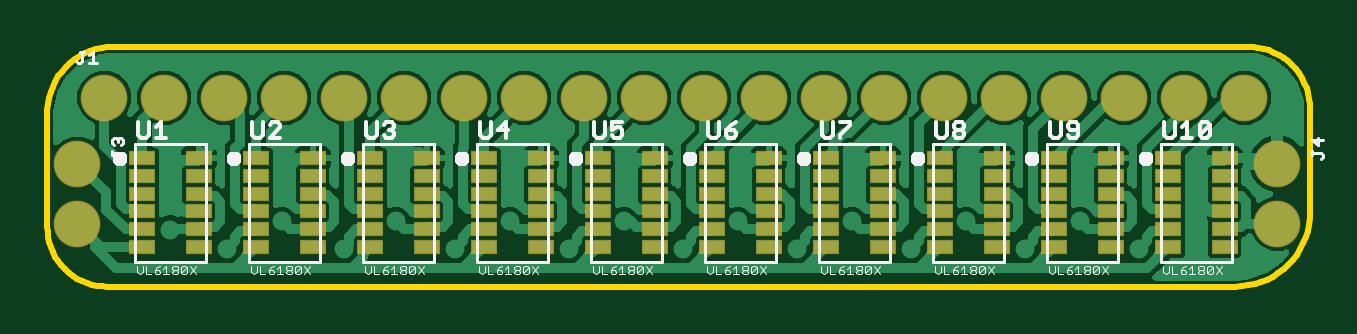
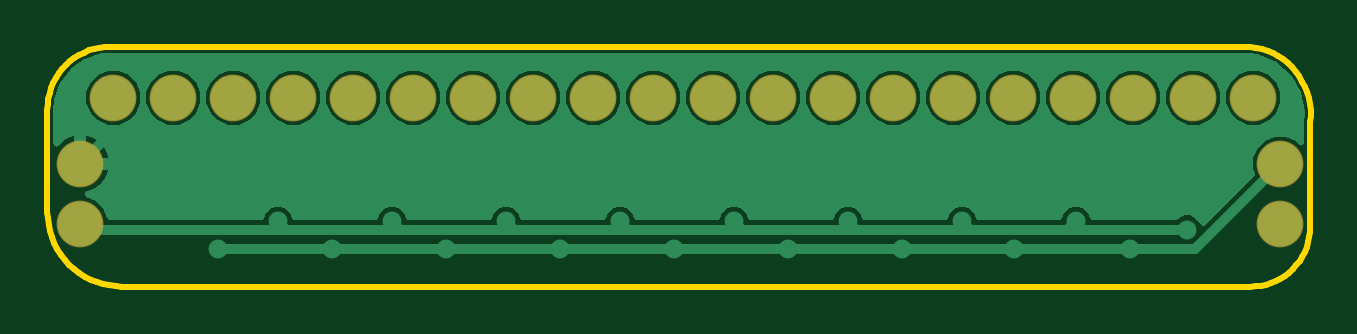
Circuit board: 7 layer files. Board 53.5 x 10.2 mm.
- bottom_copper: copper_bottom.gbr (23109 bytes)
- top_copper: copper_top.gbr (93650 bytes)
- outline: profile.gbr (1436 bytes)
- top_silk: silkscreen_top.gbr (36677 bytes)
- bottom_mask: soldermask_bottom.gbr (598 bytes)
- top_mask: soldermask_top.gbr (2780 bytes)
- paste: solderpaste_top.gbr (2320 bytes)

=== bottom_copper: copper_bottom.gbr (23109 bytes, source omitted) ===
=== top_copper: copper_top.gbr (93650 bytes, source omitted) ===
=== outline: profile.gbr ===
G04 EAGLE Gerber RS-274X export*
G75*
%MOMM*%
%FSLAX34Y34*%
%LPD*%
%IN*%
%IPPOS*%
%AMOC8*
5,1,8,0,0,1.08239X$1,22.5*%
G01*
%ADD10C,0.254000*%


D10*
X0Y25400D02*
X97Y23186D01*
X386Y20989D01*
X865Y18826D01*
X1532Y16713D01*
X2380Y14666D01*
X3403Y12700D01*
X4594Y10831D01*
X5942Y9073D01*
X7440Y7440D01*
X9073Y5942D01*
X10831Y4594D01*
X12700Y3403D01*
X14666Y2380D01*
X16713Y1532D01*
X18826Y865D01*
X20989Y386D01*
X23186Y97D01*
X25400Y0D01*
X502920Y0D01*
X505687Y121D01*
X508433Y482D01*
X511138Y1082D01*
X513779Y1915D01*
X516338Y2975D01*
X518795Y4254D01*
X521131Y5742D01*
X523329Y7428D01*
X525371Y9299D01*
X527242Y11342D01*
X528928Y13539D01*
X530416Y15875D01*
X531695Y18332D01*
X532755Y20891D01*
X533588Y23533D01*
X534188Y26237D01*
X534549Y28983D01*
X534670Y31750D01*
X534670Y74930D01*
X534569Y77254D01*
X534265Y79561D01*
X533761Y81833D01*
X533062Y84052D01*
X532171Y86201D01*
X531097Y88265D01*
X529847Y90227D01*
X528430Y92073D01*
X526859Y93789D01*
X525143Y95360D01*
X523297Y96777D01*
X521335Y98027D01*
X519271Y99101D01*
X517122Y99992D01*
X514903Y100691D01*
X512631Y101195D01*
X510324Y101499D01*
X508000Y101600D01*
X25400Y101600D01*
X22922Y101215D01*
X20486Y100615D01*
X18112Y99805D01*
X15818Y98791D01*
X13621Y97581D01*
X11538Y96184D01*
X9584Y94611D01*
X7775Y92874D01*
X6124Y90986D01*
X4644Y88960D01*
X3347Y86814D01*
X2241Y84563D01*
X1335Y82224D01*
X637Y79815D01*
X152Y77354D01*
X-117Y74860D01*
X-168Y72353D01*
X0Y69850D01*
X0Y25400D01*
M02*

=== top_silk: silkscreen_top.gbr (36677 bytes, source omitted) ===
=== bottom_mask: soldermask_bottom.gbr ===
G04 EAGLE Gerber RS-274X export*
G75*
%MOMM*%
%FSLAX34Y34*%
%LPD*%
%INSoldermask Bottom*%
%IPPOS*%
%AMOC8*
5,1,8,0,0,1.08239X$1,22.5*%
G01*
%ADD10C,1.981200*%


D10*
X12700Y52070D03*
X12700Y26670D03*
X520700Y52070D03*
X520700Y26670D03*
X24130Y80010D03*
X49530Y80010D03*
X74930Y80010D03*
X100330Y80010D03*
X125730Y80010D03*
X151130Y80010D03*
X176530Y80010D03*
X201930Y80010D03*
X227330Y80010D03*
X252730Y80010D03*
X278130Y80010D03*
X303530Y80010D03*
X328930Y80010D03*
X354330Y80010D03*
X379730Y80010D03*
X405130Y80010D03*
X430530Y80010D03*
X455930Y80010D03*
X481330Y80010D03*
X506730Y80010D03*
M02*

=== top_mask: soldermask_top.gbr ===
G04 EAGLE Gerber RS-274X export*
G75*
%MOMM*%
%FSLAX34Y34*%
%LPD*%
%INSoldermask Top*%
%IPPOS*%
%AMOC8*
5,1,8,0,0,1.08239X$1,22.5*%
G01*
%ADD10R,1.101600X0.601600*%
%ADD11C,1.981200*%


D10*
X64070Y16810D03*
X64070Y24310D03*
X64070Y31810D03*
X64070Y39310D03*
X64070Y46810D03*
X64070Y54310D03*
X40070Y54310D03*
X40070Y46810D03*
X40070Y39310D03*
X40070Y31810D03*
X40070Y24310D03*
X40070Y16810D03*
D11*
X12700Y52070D03*
X12700Y26670D03*
X520700Y52070D03*
X520700Y26670D03*
D10*
X112330Y16810D03*
X112330Y24310D03*
X112330Y31810D03*
X112330Y39310D03*
X112330Y46810D03*
X112330Y54310D03*
X88330Y54310D03*
X88330Y46810D03*
X88330Y39310D03*
X88330Y31810D03*
X88330Y24310D03*
X88330Y16810D03*
X160590Y16810D03*
X160590Y24310D03*
X160590Y31810D03*
X160590Y39310D03*
X160590Y46810D03*
X160590Y54310D03*
X136590Y54310D03*
X136590Y46810D03*
X136590Y39310D03*
X136590Y31810D03*
X136590Y24310D03*
X136590Y16810D03*
X208850Y16810D03*
X208850Y24310D03*
X208850Y31810D03*
X208850Y39310D03*
X208850Y46810D03*
X208850Y54310D03*
X184850Y54310D03*
X184850Y46810D03*
X184850Y39310D03*
X184850Y31810D03*
X184850Y24310D03*
X184850Y16810D03*
X257110Y16810D03*
X257110Y24310D03*
X257110Y31810D03*
X257110Y39310D03*
X257110Y46810D03*
X257110Y54310D03*
X233110Y54310D03*
X233110Y46810D03*
X233110Y39310D03*
X233110Y31810D03*
X233110Y24310D03*
X233110Y16810D03*
X305370Y16810D03*
X305370Y24310D03*
X305370Y31810D03*
X305370Y39310D03*
X305370Y46810D03*
X305370Y54310D03*
X281370Y54310D03*
X281370Y46810D03*
X281370Y39310D03*
X281370Y31810D03*
X281370Y24310D03*
X281370Y16810D03*
X353630Y16810D03*
X353630Y24310D03*
X353630Y31810D03*
X353630Y39310D03*
X353630Y46810D03*
X353630Y54310D03*
X329630Y54310D03*
X329630Y46810D03*
X329630Y39310D03*
X329630Y31810D03*
X329630Y24310D03*
X329630Y16810D03*
X401890Y16810D03*
X401890Y24310D03*
X401890Y31810D03*
X401890Y39310D03*
X401890Y46810D03*
X401890Y54310D03*
X377890Y54310D03*
X377890Y46810D03*
X377890Y39310D03*
X377890Y31810D03*
X377890Y24310D03*
X377890Y16810D03*
X450150Y16810D03*
X450150Y24310D03*
X450150Y31810D03*
X450150Y39310D03*
X450150Y46810D03*
X450150Y54310D03*
X426150Y54310D03*
X426150Y46810D03*
X426150Y39310D03*
X426150Y31810D03*
X426150Y24310D03*
X426150Y16810D03*
X498410Y16810D03*
X498410Y24310D03*
X498410Y31810D03*
X498410Y39310D03*
X498410Y46810D03*
X498410Y54310D03*
X474410Y54310D03*
X474410Y46810D03*
X474410Y39310D03*
X474410Y31810D03*
X474410Y24310D03*
X474410Y16810D03*
D11*
X24130Y80010D03*
X49530Y80010D03*
X74930Y80010D03*
X100330Y80010D03*
X125730Y80010D03*
X151130Y80010D03*
X176530Y80010D03*
X201930Y80010D03*
X227330Y80010D03*
X252730Y80010D03*
X278130Y80010D03*
X303530Y80010D03*
X328930Y80010D03*
X354330Y80010D03*
X379730Y80010D03*
X405130Y80010D03*
X430530Y80010D03*
X455930Y80010D03*
X481330Y80010D03*
X506730Y80010D03*
M02*

=== paste: solderpaste_top.gbr ===
G04 EAGLE Gerber RS-274X export*
G75*
%MOMM*%
%FSLAX34Y34*%
%LPD*%
%INSolderpaste Top*%
%IPPOS*%
%AMOC8*
5,1,8,0,0,1.08239X$1,22.5*%
G01*
%ADD10R,1.000000X0.500000*%


D10*
X64070Y16810D03*
X64070Y24310D03*
X64070Y31810D03*
X64070Y39310D03*
X64070Y46810D03*
X64070Y54310D03*
X40070Y54310D03*
X40070Y46810D03*
X40070Y39310D03*
X40070Y31810D03*
X40070Y24310D03*
X40070Y16810D03*
X112330Y16810D03*
X112330Y24310D03*
X112330Y31810D03*
X112330Y39310D03*
X112330Y46810D03*
X112330Y54310D03*
X88330Y54310D03*
X88330Y46810D03*
X88330Y39310D03*
X88330Y31810D03*
X88330Y24310D03*
X88330Y16810D03*
X160590Y16810D03*
X160590Y24310D03*
X160590Y31810D03*
X160590Y39310D03*
X160590Y46810D03*
X160590Y54310D03*
X136590Y54310D03*
X136590Y46810D03*
X136590Y39310D03*
X136590Y31810D03*
X136590Y24310D03*
X136590Y16810D03*
X208850Y16810D03*
X208850Y24310D03*
X208850Y31810D03*
X208850Y39310D03*
X208850Y46810D03*
X208850Y54310D03*
X184850Y54310D03*
X184850Y46810D03*
X184850Y39310D03*
X184850Y31810D03*
X184850Y24310D03*
X184850Y16810D03*
X257110Y16810D03*
X257110Y24310D03*
X257110Y31810D03*
X257110Y39310D03*
X257110Y46810D03*
X257110Y54310D03*
X233110Y54310D03*
X233110Y46810D03*
X233110Y39310D03*
X233110Y31810D03*
X233110Y24310D03*
X233110Y16810D03*
X305370Y16810D03*
X305370Y24310D03*
X305370Y31810D03*
X305370Y39310D03*
X305370Y46810D03*
X305370Y54310D03*
X281370Y54310D03*
X281370Y46810D03*
X281370Y39310D03*
X281370Y31810D03*
X281370Y24310D03*
X281370Y16810D03*
X353630Y16810D03*
X353630Y24310D03*
X353630Y31810D03*
X353630Y39310D03*
X353630Y46810D03*
X353630Y54310D03*
X329630Y54310D03*
X329630Y46810D03*
X329630Y39310D03*
X329630Y31810D03*
X329630Y24310D03*
X329630Y16810D03*
X401890Y16810D03*
X401890Y24310D03*
X401890Y31810D03*
X401890Y39310D03*
X401890Y46810D03*
X401890Y54310D03*
X377890Y54310D03*
X377890Y46810D03*
X377890Y39310D03*
X377890Y31810D03*
X377890Y24310D03*
X377890Y16810D03*
X450150Y16810D03*
X450150Y24310D03*
X450150Y31810D03*
X450150Y39310D03*
X450150Y46810D03*
X450150Y54310D03*
X426150Y54310D03*
X426150Y46810D03*
X426150Y39310D03*
X426150Y31810D03*
X426150Y24310D03*
X426150Y16810D03*
X498410Y16810D03*
X498410Y24310D03*
X498410Y31810D03*
X498410Y39310D03*
X498410Y46810D03*
X498410Y54310D03*
X474410Y54310D03*
X474410Y46810D03*
X474410Y39310D03*
X474410Y31810D03*
X474410Y24310D03*
X474410Y16810D03*
M02*

